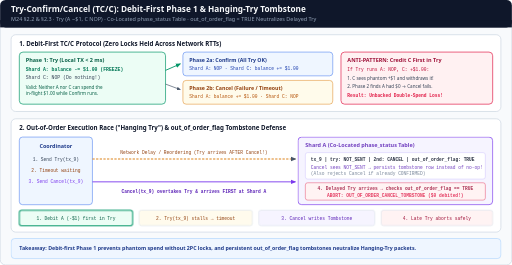
t = 0.00 s
t = 1.44 s: frame unchanged from t = 0.00 s, image omitted
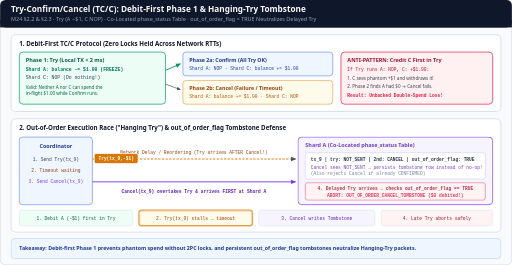
t = 3.36 s
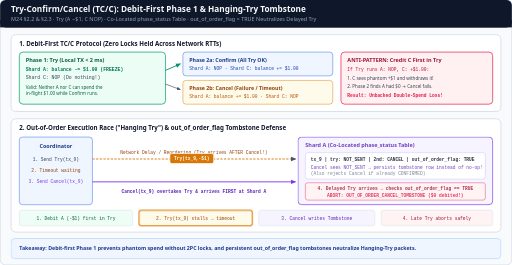
t = 5.16 s
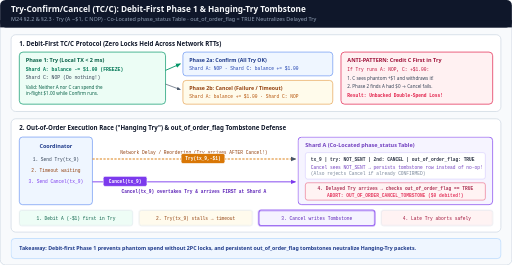
t = 6.54 s
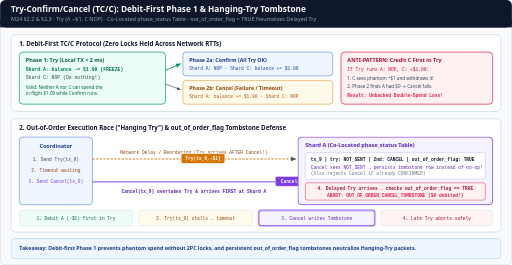
t = 8.34 s

The animated SVG that drew these frames (rendered in a browser with its animation timeline set to each time). Animation: 7 CSS @keyframes rules; frames cover the first 8.34 s, repeats indefinitely.

<svg xmlns="http://www.w3.org/2000/svg" viewBox="0 0 1120 580" width="1120" height="580" role="img" aria-labelledby="title desc">
  <title id="title">TC/C Debit-First Phase 1 and Out-of-Order Hanging-Try Tombstone</title>
  <desc id="desc">Animated Try-Confirm/Cancel (TC/C) distributed wallet transaction protocol: Top panel illustrates the valid debit-first Phase 1 (deduct -$1 from Account A immediately while performing NOP on Account C, zero locks held between phases, followed by Confirm +$1 on C or Cancel +$1 refund on A), contrasted against the invalid credit-receiver-first phantom double-spend bug. Bottom panel illustrates the Out-of-Order Hanging-Try race where Cancel arrives at Shard A before a delayed Try packet, persists out_of_order_flag = TRUE in the co-located phase_status table, and causes the late Try packet to abort with OUT_OF_ORDER_CANCEL_TOMBSTONE without debiting Account A.</desc>

  <style>
    .sans { font-family: ui-sans-serif, system-ui, -apple-system, sans-serif; }
    .mono { font-family: ui-monospace, SFMono-Regular, Menlo, monospace; }

    /* 12s cycle:
       0-25%  (0-3s): Step 1 — Normal TC/C Debit-First Try (A -$1, C NOP) + Confirm (C +$1)
       25-50% (3-6s): Step 2 — Delayed Try(tx_9) stalls in network; Coordinator times out
       50-75% (6-9s): Step 3 — Cancel(tx_9) arrives FIRST -> writes out_of_order_flag=TRUE tombstone
       75-100%(9-12s):Step 4 — Late Hanging Try arrives -> sees tombstone -> ABORTED ($0 lost!)
    */

    @keyframes try-delay-pkt {
      0%, 24%  { transform: translate(0px, 0px); opacity: 0; }
      28%      { transform: translate(0px, 0px); opacity: 1; }
      48%, 70% { transform: translate(190px, 0px); opacity: 1; }
      84%, 96% { transform: translate(396px, 0px); opacity: 1; }
      100%     { transform: translate(396px, 0px); opacity: 0; }
    }

    @keyframes cancel-fast-pkt {
      0%, 48%  { transform: translate(0px, 0px); opacity: 0; }
      52%      { transform: translate(0px, 0px); opacity: 1; }
      68%, 92% { transform: translate(396px, 0px); opacity: 1; }
      100%     { transform: translate(396px, 0px); opacity: 0; }
    }

    @keyframes tomb-glow {
      0%, 62%  { opacity: 0.86; }
      68%, 98% { opacity: 1; }
      100%     { opacity: 0.86; }
    }

    @keyframes s1-hl { 0%, 24% { stroke: #059669; stroke-width: 2.2; opacity: 1; } 25%, 100% { stroke: #cbd5e1; stroke-width: 1; opacity: 0.86; } }
    @keyframes s2-hl { 0%, 24% { stroke: #cbd5e1; stroke-width: 1; opacity: 0.86; } 25%, 49% { stroke: #d97706; stroke-width: 2.2; opacity: 1; } 50%, 100% { stroke: #cbd5e1; stroke-width: 1; opacity: 0.86; } }
    @keyframes s3-hl { 0%, 49% { stroke: #cbd5e1; stroke-width: 1; opacity: 0.86; } 50%, 74% { stroke: #7c3aed; stroke-width: 2.2; opacity: 1; } 75%, 100% { stroke: #cbd5e1; stroke-width: 1; opacity: 0.86; } }
    @keyframes s4-hl { 0%, 74% { stroke: #cbd5e1; stroke-width: 1; opacity: 0.86; } 75%, 100% { stroke: #e11d48; stroke-width: 2.2; opacity: 1; } }

    .pkt-try { animation: try-delay-pkt 12s ease-in-out infinite; }
    .pkt-can { animation: cancel-fast-pkt 12s ease-in-out infinite; }
    .tomb    { animation: tomb-glow 12s ease-in-out infinite; }
    .s1 { animation: s1-hl 12s linear infinite; }
    .s2 { animation: s2-hl 12s linear infinite; }
    .s3 { animation: s3-hl 12s linear infinite; }
    .s4 { animation: s4-hl 12s linear infinite; }

    @media (prefers-reduced-motion: reduce) {
      .pkt-try, .pkt-can, .tomb, .s1, .s2, .s3, .s4 { animation: none !important; }
      .pkt-try { transform: translate(190px, 0px) !important; opacity: 1 !important; }
      .pkt-can { transform: translate(396px, 0px) !important; opacity: 1 !important; }
      .tomb, .s1, .s2, .s3, .s4 { opacity: 1 !important; }
    }
  </style>

  <defs>
    <marker id="arr-s" viewBox="0 0 10 10" refX="8" refY="5" markerWidth="6" markerHeight="6" orient="auto-start-reverse">
      <path d="M 0 1 L 10 5 L 0 9 z" fill="#475569"/>
    </marker>
    <marker id="arr-g" viewBox="0 0 10 10" refX="8" refY="5" markerWidth="6" markerHeight="6" orient="auto-start-reverse">
      <path d="M 0 1 L 10 5 L 0 9 z" fill="#059669"/>
    </marker>
    <marker id="arr-v" viewBox="0 0 10 10" refX="8" refY="5" markerWidth="6" markerHeight="6" orient="auto-start-reverse">
      <path d="M 0 1 L 10 5 L 0 9 z" fill="#7c3aed"/>
    </marker>
  </defs>

  <!-- Canvas -->
  <rect x="0" y="0" width="1120" height="580" rx="12" fill="#f8fafc" stroke="#cbd5e1" stroke-width="1.5"/>

  <!-- Header -->
  <rect x="0" y="0" width="1120" height="60" rx="12" fill="#0f172a"/>
  <rect x="0" y="44" width="1120" height="16" fill="#0f172a"/>
  <text x="24" y="27" class="sans" font-size="18" font-weight="700" fill="#f8fafc">Try-Confirm/Cancel (TC/C): Debit-First Phase 1 &amp; Hanging-Try Tombstone</text>
  <text x="24" y="47" class="sans" font-size="12" fill="#94a3b8">M24 §2.2 &amp; §2.3 · Try (A −$1, C NOP) · Co-Located phase_status Table · out_of_order_flag = TRUE Neutralizes Delayed Try</text>

  <!-- TOP PANEL: DEBIT-FIRST INVARIANT -->
  <rect x="24" y="76" width="1072" height="168" rx="10" fill="#ffffff" stroke="#cbd5e1" stroke-width="1.5"/>
  <text x="42" y="100" class="sans" font-size="13.5" font-weight="700" fill="#0f172a">1. Debit-First TC/C Protocol (Zero Locks Held Across Network RTTs)</text>

  <!-- Phase 1 Try -->
  <rect x="42" y="114" width="320" height="114" rx="8" fill="#ecfdf5" stroke="#059669" stroke-width="1.5"/>
  <text x="56" y="135" class="sans" font-size="12" font-weight="700" fill="#065f46">Phase 1: Try (Local TX &lt; 2 ms)</text>
  <text x="56" y="155" class="mono" font-size="10.5" font-weight="700" fill="#047857">Shard A: balance -= $1.00 (FREEZE)</text>
  <text x="56" y="173" class="mono" font-size="10.5" fill="#334155">Shard C: NOP (Do nothing!)</text>
  <text x="56" y="194" class="sans" font-size="10" fill="#065f46">Valid: Neither A nor C can spend the</text>
  <text x="56" y="209" class="sans" font-size="10" fill="#065f46">in-flight $1.00 while Confirm runs.</text>

  <line x1="362" y1="154" x2="394" y2="140" stroke="#059669" stroke-width="2" marker-end="url(#arr-g)"/>
  <line x1="362" y1="184" x2="394" y2="196" stroke="#475569" stroke-width="1.5" marker-end="url(#arr-s)"/>

  <!-- Phase 2a / 2b -->
  <rect x="400" y="114" width="328" height="52" rx="7" fill="#eff6ff" stroke="#2563eb"/>
  <text x="414" y="135" class="sans" font-size="11.5" font-weight="700" fill="#1e3a8a">Phase 2a: Confirm (All Try OK)</text>
  <text x="414" y="153" class="mono" font-size="10" fill="#1e40af">Shard A: NOP · Shard C: balance += $1.00</text>

  <rect x="400" y="176" width="328" height="52" rx="7" fill="#fffbeb" stroke="#d97706"/>
  <text x="414" y="197" class="sans" font-size="11.5" font-weight="700" fill="#92400e">Phase 2b: Cancel (Failure / Timeout)</text>
  <text x="414" y="215" class="mono" font-size="10" fill="#b45309">Shard A: balance += $1.00 · Shard C: NOP</text>

  <!-- Invalid Credit-First Warning -->
  <rect x="746" y="114" width="332" height="114" rx="8" fill="#fff1f2" stroke="#e11d48" stroke-width="1.5"/>
  <text x="760" y="135" class="sans" font-size="12" font-weight="700" fill="#9f1239">ANTI-PATTERN: Credit C First in Try</text>
  <text x="760" y="155" class="mono" font-size="10" fill="#be123c">If Try runs A: NOP, C: +$1.00:</text>
  <text x="760" y="175" class="sans" font-size="10" fill="#334155">1. C sees phantom +$1 and withdraws it!</text>
  <text x="760" y="193" class="sans" font-size="10" fill="#334155">2. Phase 2 finds A had $0 → Cancel fails.</text>
  <text x="760" y="213" class="mono" font-size="10" font-weight="700" fill="#e11d48">Result: Unbacked Double-Spend Loss!</text>

  <!-- BOTTOM PANEL: OUT-OF-ORDER HANGING-TRY RACE & TOMBSTONE -->
  <rect x="24" y="260" width="1072" height="248" rx="10" fill="#ffffff" stroke="#cbd5e1" stroke-width="1.5"/>
  <text x="42" y="284" class="sans" font-size="13.5" font-weight="700" fill="#0f172a">2. Out-of-Order Execution Race ("Hanging Try") &amp; out_of_order_flag Tombstone Defense</text>

  <!-- Sequence Lanes -->
  <rect x="42" y="300" width="160" height="148" rx="7" fill="#eff6ff" stroke="#2563eb"/>
  <text x="122" y="324" class="sans" font-size="12" font-weight="700" fill="#1e3a8a" text-anchor="middle">Coordinator</text>
  <text x="122" y="352" class="mono" font-size="10" fill="#334155" text-anchor="middle">1. Send Try(tx_9)</text>
  <text x="122" y="376" class="mono" font-size="10" fill="#92400e" text-anchor="middle">2. Timeout waiting</text>
  <text x="122" y="400" class="mono" font-size="10" fill="#7c3aed" text-anchor="middle">3. Send Cancel(tx_9)</text>

  <!-- Network Track Lines -->
  <line x1="202" y1="348" x2="646" y2="348" stroke="#d97706" stroke-width="2" stroke-dasharray="5 3" marker-end="url(#arr-s)"/>
  <text x="424" y="338" class="mono" font-size="10" fill="#92400e" text-anchor="middle">Network Delay / Reordering (Try arrives AFTER Cancel!)</text>

  <line x1="202" y1="398" x2="646" y2="398" stroke="#7c3aed" stroke-width="2" marker-end="url(#arr-v)"/>
  <text x="424" y="422" class="mono" font-size="10" font-weight="700" fill="#5b21b6" text-anchor="middle">Cancel(tx_9) overtakes Try &amp; arrives FIRST at Shard A</text>

  <!-- Animated Packets -->
  <g class="pkt-try">
    <rect x="206" y="336" width="96" height="22" rx="4" fill="#d97706" stroke="#ffffff" stroke-width="1.5"/>
    <text x="254" y="351" class="mono" font-size="10" font-weight="700" fill="#ffffff" text-anchor="middle">Try(tx_9,-$1)</text>
  </g>
  <g class="pkt-can">
    <rect x="206" y="386" width="96" height="22" rx="4" fill="#7c3aed" stroke="#ffffff" stroke-width="1.5"/>
    <text x="254" y="401" class="mono" font-size="10" font-weight="700" fill="#ffffff" text-anchor="middle">Cancel(tx_9)</text>
  </g>

  <!-- Shard A + phase_status Table -->
  <g class="tomb">
    <rect x="652" y="300" width="426" height="148" rx="8" fill="#f5f3ff" stroke="#7c3aed" stroke-width="1.8"/>
    <text x="668" y="322" class="sans" font-size="12" font-weight="700" fill="#5b21b6">Shard A (Co-Located phase_status Table)</text>
    <rect x="668" y="334" width="394" height="58" rx="5" fill="#ffffff" stroke="#c4b5fd"/>
    <text x="680" y="352" class="mono" font-size="10" font-weight="700" fill="#0f172a">tx_9 | try: NOT_SENT | 2nd: CANCEL | out_of_order_flag: TRUE</text>
    <text x="680" y="370" class="mono" font-size="10" fill="#5b21b6">Cancel sees NOT_SENT → persists tombstone row instead of no-op!</text>
    <text x="680" y="384" class="mono" font-size="10" fill="#64748b">(Also rejects Cancel if already CONFIRMED)</text>

    <rect x="668" y="400" width="394" height="38" rx="5" fill="#fff1f2" stroke="#e11d48"/>
    <text x="865" y="416" class="mono" font-size="10" font-weight="700" fill="#9f1239" text-anchor="middle">4. Delayed Try arrives → checks out_of_order_flag == TRUE</text>
    <text x="865" y="431" class="mono" font-size="10" font-weight="700" fill="#e11d48" text-anchor="middle">ABORT: OUT_OF_ORDER_CANCEL_TOMBSTONE ($0 debited!)</text>
  </g>

  <!-- 4-step bottom strip -->
  <rect x="42" y="460" width="248" height="34" rx="5" fill="#ecfdf5" class="s1"/>
  <text x="166" y="481" class="mono" font-size="10" fill="#065f46" text-anchor="middle">1. Debit A (-$1) first in Try</text>

  <rect x="304" y="460" width="248" height="34" rx="5" fill="#fffbeb" class="s2"/>
  <text x="428" y="481" class="mono" font-size="10" fill="#92400e" text-anchor="middle">2. Try(tx_9) stalls → timeout</text>

  <rect x="566" y="460" width="254" height="34" rx="5" fill="#f5f3ff" class="s3"/>
  <text x="693" y="481" class="mono" font-size="10" fill="#5b21b6" text-anchor="middle">3. Cancel writes Tombstone</text>

  <rect x="834" y="460" width="244" height="34" rx="5" fill="#fff1f2" class="s4"/>
  <text x="956" y="481" class="mono" font-size="10" fill="#9f1239" text-anchor="middle">4. Late Try aborts safely</text>

  <!-- FOOTER -->
  <rect x="24" y="522" width="1072" height="44" rx="8" fill="#eff6ff" stroke="#93c5fd" stroke-width="1"/>
  <text x="42" y="548" class="sans" font-size="11.5" font-weight="600" fill="#1e3a8a">Takeaway: Debit-first Phase 1 prevents phantom spend without 2PC locks, and persistent out_of_order_flag tombstones neutralize Hanging-Try packets.</text>
</svg>
